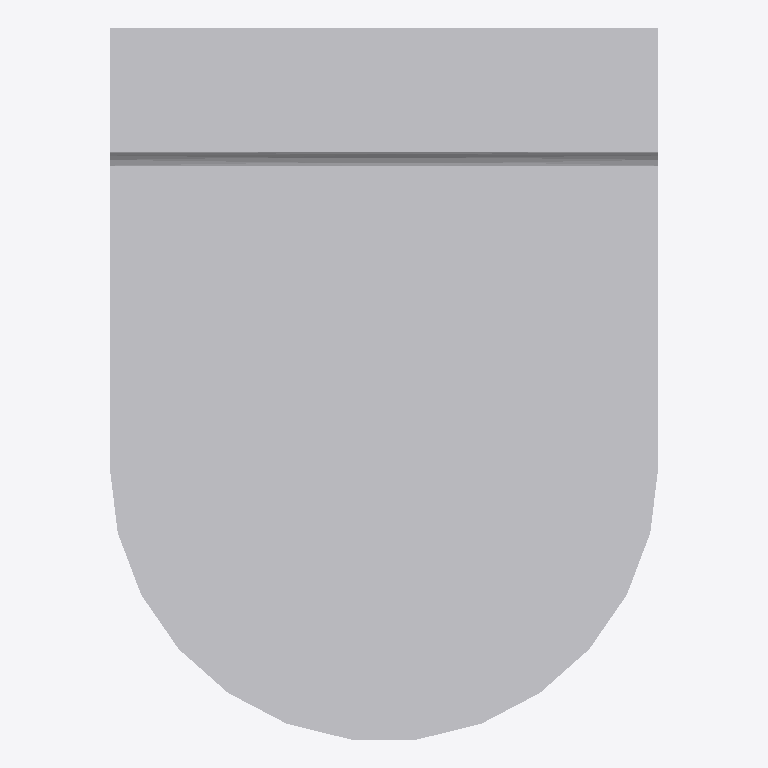
Plan cut of the same IFC building model at storey 'Ebene 2' (level 0.00 m, cut at 1.40 m), seen from above with north up, elements coloured by IFC class: 1 other element (light grey). No cut surface shows.
Extent 0.400 m × 0.519 m × 0.390 m (x, y, z). Storeys (2): Ebene 1 at 0.00 m; Ebene 2 at 0.00 m. Elements (1): 1 IfcFlowTerminal.

HEADER;
FILE_DESCRIPTION(('ViewDefinition [CoordinationView_V2.0, QuantityTakeOffAddOnView]','RevitIdentifiers [ContentGUID: 8247fba1-e1cb-4d48-be89-65da431e416c, VersionGUID: a024cdb0-a8bc-4dfd-b477-a3d0361592c1, NumberOfSaves: 0]'),'2;1');
FILE_NAME('toilet.ifc','2026-10-31T22:41:12+00:00',(''),(''),'ODA SDAI 24.12','Autodesk Revit 25.5.10.17 (DEU) - IFC 25.5.10.17','');
FILE_SCHEMA(('IFC4'));
ENDSEC;
DATA;
#29=IFCPROJECT('22H$kXuSjDIBw9PTgyuRwS',#18,'',$,$,'','',(#24),#1193);
#43=IFCSITE('22H$kXuSjDIBw9PTgyuRwU',#18,'Default',$,$,#42,$,$,.ELEMENT.,(42,24,53,508911),(-71,-15,-29,-58837),0.0,$,$);
#34=IFCBUILDING('22H$kXuSjDIBw9PTgyuRwT',#18,'',$,$,#32,$,'',.ELEMENT.,$,$,#33);
#37=IFCBUILDINGSTOREY('2W9CsmgBnD$RHtez0s5PLU',#18,'Ebene 1',$,'Ebene:Ebene 1',#36,$,'Ebene 1',.ELEMENT.,0.0);
#40=IFCBUILDINGSTOREY('2W9CsmgBnD$RHtez0s5Pp_',#18,'Ebene 2',$,'Ebene:Ebene 1',#39,$,'Ebene 2',.ELEMENT.,0.0);
#1088=IFCFLOWTERMINAL('2W9CsmgBnD$RHtez0s5Po1',#18,'WC 01:WC:3648',$,'WC 01:WC',#1087,#1084,'3648');
ENDSEC;
